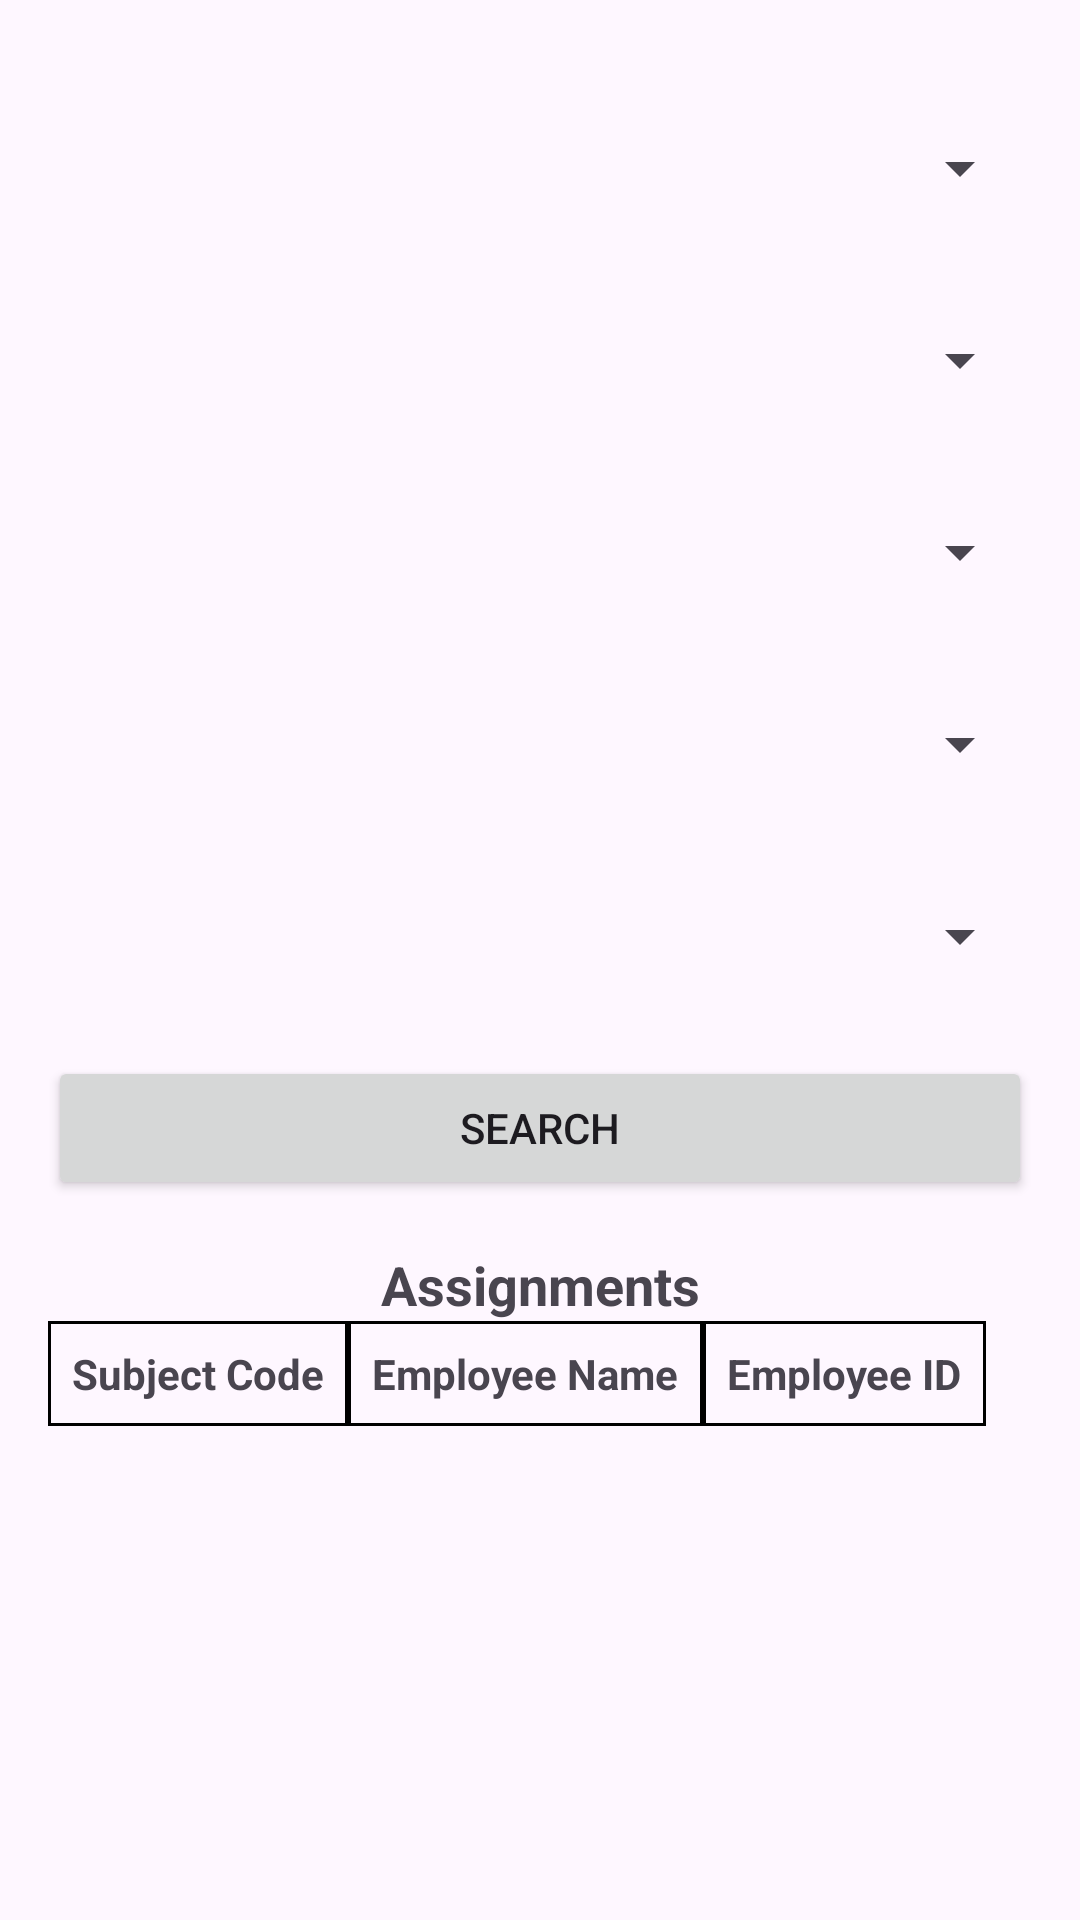

Here is an Android app screen rendered from its layout file. Give the layout XML and the strings, colors and styles it references.
<!-- AndroidManifest.xml: application theme Theme.GPREC30 -->
<!-- res/layout/fragment_see_assignments.xml -->
<?xml version="1.0" encoding="utf-8"?>

<LinearLayout
    xmlns:android="http://schemas.android.com/apk/res/android"
    xmlns:app="http://schemas.android.com/apk/res-auto"
    xmlns:tools="http://schemas.android.com/tools"
    android:layout_width="match_parent"
    android:layout_height="match_parent"
    android:orientation="vertical"
    android:padding="16dp">

    
    <Spinner
        android:id="@+id/spinnerScheme"
        android:layout_width="match_parent"
        android:layout_height="wrap_content"
        android:layout_marginTop="16dp"
        android:minHeight="48dp"/>

    
    <Spinner
        android:id="@+id/spinnerBranch"
        android:layout_width="match_parent"
        android:layout_height="wrap_content"
        android:layout_marginTop="16dp"
        android:minHeight="48dp"/>

    
    <Spinner
        android:id="@+id/spinnerYear"
        android:layout_width="match_parent"
        android:layout_height="wrap_content"
        android:layout_marginTop="16dp"
        android:minHeight="48dp"/>

    
    <Spinner
        android:id="@+id/spinnerSemester"
        android:layout_width="match_parent"
        android:layout_height="wrap_content"
        android:layout_marginTop="16dp"
        android:minHeight="48dp"
        android:prompt="@string/ph_sem"/>

    
    <Spinner
        android:id="@+id/spinnerSection"
        android:layout_width="match_parent"
        android:layout_height="wrap_content"
        android:layout_marginTop="16dp"
        android:minHeight="48dp"
        android:prompt="@string/ph_section"/>

    
    <Button
        android:id="@+id/buttonSearch"
        android:layout_width="match_parent"
        android:layout_height="wrap_content"
        android:layout_marginTop="16dp"
        android:text="@string/search"/>

    
    <TextView
        android:id="@+id/textViewHeading"
        android:layout_width="match_parent"
        android:layout_height="wrap_content"
        android:layout_marginTop="16dp"
        android:text="Assignments"
        android:textSize="18sp"
        android:textStyle="bold"
        android:gravity="center"/>

    
    <HorizontalScrollView
        android:layout_width="match_parent"
        android:layout_height="wrap_content">

        
        <ScrollView
            android:layout_width="wrap_content"
            android:layout_height="match_parent">

            
            <TableLayout
                android:id="@+id/tableLayoutAssignments"
                android:layout_width="match_parent"
                android:layout_height="wrap_content"
                android:stretchColumns="*"
                android:background="@drawable/border_table">>

                
                <TableRow>
                    <TextView
                        android:layout_width="wrap_content"
                        android:layout_height="wrap_content"
                        android:text="@string/subject_code"
                        android:textStyle="bold"
                        android:padding="8dp"
                        android:background="@drawable/border_cell"
                        android:gravity="center"/>

                    <TextView
                        android:layout_width="wrap_content"
                        android:layout_height="wrap_content"
                        android:text="@string/employee_name"
                        android:textStyle="bold"
                        android:padding="8dp"
                        android:background="@drawable/border_cell"
                        android:gravity="center"/>

                    <TextView
                        android:layout_width="wrap_content"
                        android:layout_height="wrap_content"
                        android:text="@string/employee_id"
                        android:textStyle="bold"
                        android:padding="8dp"
                        android:background="@drawable/border_cell"
                        android:gravity="center"/>
                </TableRow>

                

            </TableLayout>
        </ScrollView>
    </HorizontalScrollView>

</LinearLayout>
<!-- resources referenced by this layout -->
<resources>
  <!-- drawable border_cell (drawable) -->
  <?xml version="1.0" encoding="utf-8"?>
  
  <shape xmlns:android="http://schemas.android.com/apk/res/android">
      <padding
          android:left="8dp"
          android:top="8dp"
          android:right="8dp"
          android:bottom="8dp"/>
      <solid android:color="@android:color/transparent"/> 
      <stroke
          android:width="1dp"
          android:color="#000000"/> 
  </shape>
  <!-- drawable border_table (drawable) -->
  <shape xmlns:android="http://schemas.android.com/apk/res/android"
      android:shape="rectangle">
      <solid android:color="@android:color/transparent" />
      <stroke
          android:width="1dp"
          android:color="@color/black" />
  </shape>
  <string name="employee_id">Employee ID</string>
  <string name="employee_name">Employee Name</string>
  <string name="ph_section">--- select section ---</string>
  <string name="ph_sem">--- select semester ---</string>
  <string name="search">Search</string>
  <string name="subject_code">Subject Code</string>
  <style name="Theme.GPREC30" parent="Base.Theme.GPREC30" />
  <color name="black">#FF000000</color>
  <style name="Base.Theme.GPREC30" parent="Theme.Material3.Light.NoActionBar">
          <item name="drawerArrowStyle">@style/DrawerIcon</item>
      </style>
  <style name="DrawerIcon" parent="Widget.AppCompat.DrawerArrowToggle">
          <item name="color">@color/white</item>
      </style>
  <color name="white">#FFFFFFFF</color>
</resources>
